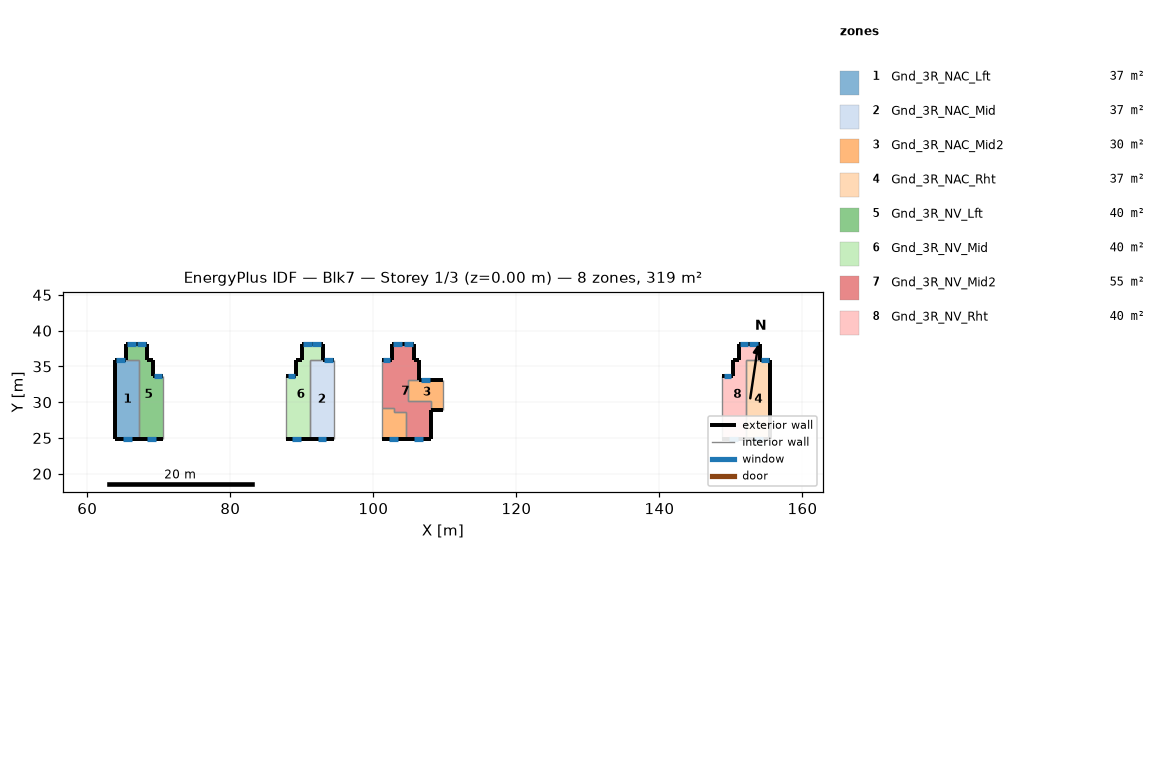
=== STOREY PLAN SPEC (per zone: floor XY polygon, exterior-wall plan segments, windows/doors) ===
zone 1: Gnd_3R_NAC_Lft  (37.4 m²)
  floor: (67.29, 35.97) (67.29, 24.80) (63.94, 24.80) (63.94, 35.97)
  exterior wall: (63.94, 24.80) – (67.29, 24.80)  [3.4 m]
    window: (65.06, 24.80) – (66.26, 24.80)  [1.7 m²]
  exterior wall: (63.94, 35.97) – (63.94, 24.80)  [11.2 m]
  exterior wall: (65.39, 35.97) – (63.94, 35.97)  [1.5 m]
    window: (65.24, 35.97) – (64.04, 35.97)  [1.8 m²]
  interior walls: 2
zone 2: Gnd_3R_NAC_Mid  (37.4 m²)
  floor: (94.46, 35.97) (94.46, 24.80) (91.11, 24.80) (91.11, 35.97)
  exterior wall: (91.11, 24.80) – (94.46, 24.80)  [3.4 m]
    window: (92.23, 24.80) – (93.43, 24.80)  [1.7 m²]
  exterior wall: (94.46, 35.97) – (93.01, 35.97)  [1.5 m]
    window: (94.32, 35.97) – (93.12, 35.97)  [1.8 m²]
  interior walls: 3
zone 3: Gnd_3R_NAC_Mid2  (30.2 m²)
  floor: (104.52, 28.69) (104.52, 24.80) (101.17, 24.80) (101.17, 29.23) (102.94, 29.23) (102.94, 28.69)
  floor: (109.72, 33.07) (109.72, 28.97) (107.99, 28.97) (107.99, 30.19) (104.83, 30.19) (104.83, 33.07)
  exterior wall: (101.17, 24.80) – (104.52, 24.80)  [3.4 m]
    window: (102.20, 24.80) – (103.40, 24.80)  [1.7 m²]
  exterior wall: (107.99, 28.97) – (109.72, 28.97)  [1.7 m]
  exterior wall: (109.72, 33.07) – (106.39, 33.07)  [3.3 m]
    window: (107.93, 33.07) – (106.73, 33.07)  [1.7 m²]
  interior walls: 10
zone 4: Gnd_3R_NAC_Rht  (37.4 m²)
  floor: (155.51, 35.97) (155.51, 24.80) (152.15, 24.80) (152.15, 35.97)
  exterior wall: (152.15, 24.80) – (155.51, 24.80)  [3.4 m]
    window: (153.27, 24.80) – (154.47, 24.80)  [1.7 m²]
  exterior wall: (155.51, 24.80) – (155.51, 35.97)  [11.2 m]
  exterior wall: (155.51, 35.97) – (154.05, 35.97)  [1.5 m]
    window: (155.36, 35.97) – (154.16, 35.97)  [1.8 m²]
  interior walls: 2
zone 5: Gnd_3R_NV_Lft  (40.4 m²)
  floor: (69.16, 35.97) (69.16, 33.68) (70.65, 33.68) (70.65, 24.80) (67.29, 24.80) (67.29, 35.97) (65.39, 35.97) (65.39, 38.09) (68.39, 38.09) (68.39, 35.97)
  exterior wall: (69.16, 33.68) – (69.16, 35.97)  [2.3 m]
  exterior wall: (69.16, 35.97) – (68.39, 35.97)  [0.8 m]
  exterior wall: (68.39, 35.97) – (68.39, 38.09)  [2.1 m]
  exterior wall: (68.39, 38.09) – (65.39, 38.09)  [3.0 m]
    window: (66.74, 38.09) – (65.54, 38.09)  [1.7 m²]
    window: (68.16, 38.09) – (66.96, 38.09)  [1.7 m²]
  exterior wall: (65.39, 38.09) – (65.39, 35.97)  [2.1 m]
  exterior wall: (67.29, 24.80) – (70.65, 24.80)  [3.4 m]
    window: (68.37, 24.80) – (69.57, 24.80)  [1.7 m²]
  exterior wall: (70.65, 33.68) – (69.16, 33.68)  [1.5 m]
    window: (70.47, 33.68) – (69.27, 33.68)  [1.8 m²]
  interior walls: 3
zone 6: Gnd_3R_NV_Mid  (40.4 m²)
  floor: (93.01, 38.09) (93.01, 35.97) (91.11, 35.97) (91.11, 24.80) (87.76, 24.80) (87.76, 33.68) (89.24, 33.68) (89.24, 35.97) (90.01, 35.97) (90.01, 38.09)
  exterior wall: (87.76, 24.80) – (91.11, 24.80)  [3.4 m]
    window: (88.67, 24.80) – (89.87, 24.80)  [1.7 m²]
  exterior wall: (93.01, 35.97) – (93.01, 38.09)  [2.1 m]
  exterior wall: (89.24, 33.68) – (87.76, 33.68)  [1.5 m]
    window: (89.00, 33.68) – (88.00, 33.68)  [1.1 m²]
  exterior wall: (89.24, 35.97) – (89.24, 33.68)  [2.3 m]
  exterior wall: (93.01, 38.09) – (90.01, 38.09)  [3.0 m]
    window: (92.68, 38.09) – (91.48, 38.09)  [1.7 m²]
    window: (91.38, 38.09) – (90.18, 38.09)  [1.7 m²]
  exterior wall: (90.01, 38.09) – (90.01, 35.97)  [2.1 m]
  exterior wall: (90.01, 35.97) – (89.24, 35.97)  [0.8 m]
  interior walls: 3
zone 7: Gnd_3R_NV_Mid2  (54.8 m²)
  floor: (106.39, 35.97) (106.39, 33.07) (104.83, 33.07) (104.83, 30.19) (107.99, 30.19) (107.99, 24.80) (104.52, 24.80) (104.52, 28.69) (102.94, 28.69) (102.94, 29.23) (101.17, 29.23) (101.17, 35.97) (102.62, 35.97) (102.62, 38.09) (105.62, 38.09) (105.62, 35.97)
  exterior wall: (106.39, 33.07) – (106.39, 35.97)  [2.9 m]
  exterior wall: (102.62, 38.09) – (102.62, 35.97)  [2.1 m]
  exterior wall: (105.62, 38.09) – (102.62, 38.09)  [3.0 m]
    window: (104.00, 38.09) – (102.80, 38.09)  [1.7 m²]
    window: (105.50, 38.09) – (104.30, 38.09)  [1.7 m²]
  exterior wall: (106.39, 35.97) – (105.62, 35.97)  [0.8 m]
  exterior wall: (105.62, 35.97) – (105.62, 38.09)  [2.1 m]
  exterior wall: (102.62, 35.97) – (101.17, 35.97)  [1.5 m]
    window: (102.35, 35.97) – (101.35, 35.97)  [1.1 m²]
  exterior wall: (104.52, 24.80) – (107.99, 24.80)  [3.5 m]
    window: (105.69, 24.80) – (106.89, 24.80)  [1.7 m²]
  exterior wall: (107.99, 24.80) – (107.99, 28.97)  [4.2 m]
  interior walls: 9
zone 8: Gnd_3R_NV_Rht  (40.4 m²)
  floor: (154.05, 38.09) (154.05, 35.97) (152.15, 35.97) (152.15, 24.80) (148.80, 24.80) (148.80, 33.68) (150.29, 33.68) (150.29, 35.97) (151.05, 35.97) (151.05, 38.09)
  exterior wall: (151.05, 35.97) – (150.29, 35.97)  [0.8 m]
  exterior wall: (151.05, 38.09) – (151.05, 35.97)  [2.1 m]
  exterior wall: (154.05, 38.09) – (151.05, 38.09)  [3.0 m]
    window: (152.42, 38.09) – (151.22, 38.09)  [1.7 m²]
    window: (153.73, 38.09) – (152.53, 38.09)  [1.7 m²]
  exterior wall: (154.05, 35.97) – (154.05, 38.09)  [2.1 m]
  exterior wall: (148.80, 24.80) – (152.15, 24.80)  [3.4 m]
    window: (149.72, 24.80) – (150.92, 24.80)  [1.7 m²]
  exterior wall: (150.29, 33.68) – (148.80, 33.68)  [1.5 m]
    window: (150.04, 33.68) – (149.04, 33.68)  [1.1 m²]
  exterior wall: (150.29, 35.97) – (150.29, 33.68)  [2.3 m]
  interior walls: 3

=== DERIVED (storey summary) ===
Building: Blk7
Storey: 1 of 3  (floor level z = 0.00 m)
Storey gross floor area: 318.5 m²
Zones on this storey: 8
  - Gnd_3R_NAC_Lft: floor 37.4 m²; exterior wall 16.0 m (57.5 m²); 2 window(s) 3.5 m²; WWR 6.1%
  - Gnd_3R_NAC_Mid: floor 37.4 m²; exterior wall 4.8 m (17.3 m²); 2 window(s) 3.5 m²; WWR 20.3%
  - Gnd_3R_NAC_Mid2: floor 30.2 m²; exterior wall 8.4 m (30.3 m²); 2 window(s) 3.4 m²; WWR 11.2%
  - Gnd_3R_NAC_Rht: floor 37.4 m²; exterior wall 16.0 m (57.5 m²); 2 window(s) 3.5 m²; WWR 6.1%
  - Gnd_3R_NV_Lft: floor 40.4 m²; exterior wall 15.1 m (54.5 m²); 4 window(s) 6.9 m²; WWR 12.7%
  - Gnd_3R_NV_Mid: floor 40.4 m²; exterior wall 15.1 m (54.5 m²); 4 window(s) 6.2 m²; WWR 11.4%
  - Gnd_3R_NV_Mid2: floor 54.8 m²; exterior wall 20.0 m (72.0 m²); 4 window(s) 6.2 m²; WWR 8.6%
  - Gnd_3R_NV_Rht: floor 40.4 m²; exterior wall 15.1 m (54.5 m²); 4 window(s) 6.2 m²; WWR 11.4%
Zone adjacency (shared interzone walls):
  - Gnd_3R_NAC_Lft ↔ Gnd_3R_NV_Lft
  - Gnd_3R_NAC_Mid ↔ Gnd_3R_NV_Mid
  - Gnd_3R_NAC_Mid2 ↔ Gnd_3R_NV_Mid2
  - Gnd_3R_NAC_Rht ↔ Gnd_3R_NV_Rht